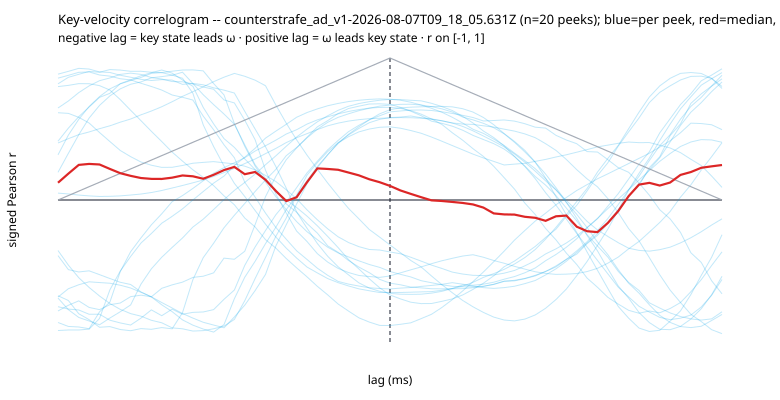

Values plotted in this chart, from the file beside it:
peek_index, side, lag_ms, r, n_overlap
0, L, -250.0, 0.7987, 41
0, L, -242.2, 0.8073, 42
0, L, -234.4, 0.8195, 43
0, L, -226.6, 0.8189, 44
0, L, -218.8, 0.8055, 45
0, L, -210.9, 0.7742, 46
0, L, -203.1, 0.7069, 47
0, L, -195.3, 0.632, 48
0, L, -187.5, 0.5584, 49
0, L, -179.7, 0.4834, 50
0, L, -171.9, 0.4116, 51
0, L, -164.1, 0.3375, 52
0, L, -156.2, 0.2738, 53
0, L, -148.4, 0.2128, 54
0, L, -140.6, 0.1589, 55
0, L, -132.8, 0.1014, 56
0, L, -125.0, 0.02938, 57
0, L, -117.2, -0.03351, 58
0, L, -109.4, -0.1271, 59
0, L, -101.6, -0.1898, 60
0, L, -93.75, -0.2792, 61
0, L, -85.94, -0.3391, 62
0, L, -78.12, -0.4123, 63
0, L, -70.31, -0.478, 64
0, L, -62.5, -0.5411, 65
0, L, -54.69, -0.6083, 66
0, L, -46.88, -0.6684, 67
0, L, -39.06, -0.7326, 68
0, L, -31.25, -0.7821, 69
0, L, -23.44, -0.8298, 70
0, L, -15.62, -0.8596, 71
0, L, -7.812, -0.883, 72
0, L, 0.0, -0.884, 73
0, L, 7.812, -0.8754, 72
0, L, 15.62, -0.865, 71
0, L, 23.44, -0.8354, 70
0, L, 31.25, -0.8048, 69
0, L, 39.06, -0.7568, 68
0, L, 46.88, -0.702, 67
0, L, 54.69, -0.6408, 66
0, L, 62.5, -0.5745, 65
0, L, 70.31, -0.5072, 64
0, L, 78.12, -0.4346, 63
0, L, 85.94, -0.3603, 62
0, L, 93.75, -0.2824, 61
0, L, 101.6, -0.2144, 60
0, L, 109.4, -0.1483, 59
0, L, 117.2, -0.09267, 58
0, L, 125.0, -0.03361, 57
0, L, 132.8, 0.01774, 56
0, L, 140.6, 0.06705, 55
0, L, 148.4, 0.1083, 54
0, L, 156.2, 0.1495, 53
0, L, 164.1, 0.1844, 52
0, L, 171.9, 0.2208, 51
0, L, 179.7, 0.2568, 50
0, L, 187.5, 0.2932, 49
0, L, 195.3, 0.3294, 48
0, L, 203.1, 0.3729, 47
0, L, 210.9, 0.4172, 46
... 1,240 more rows
